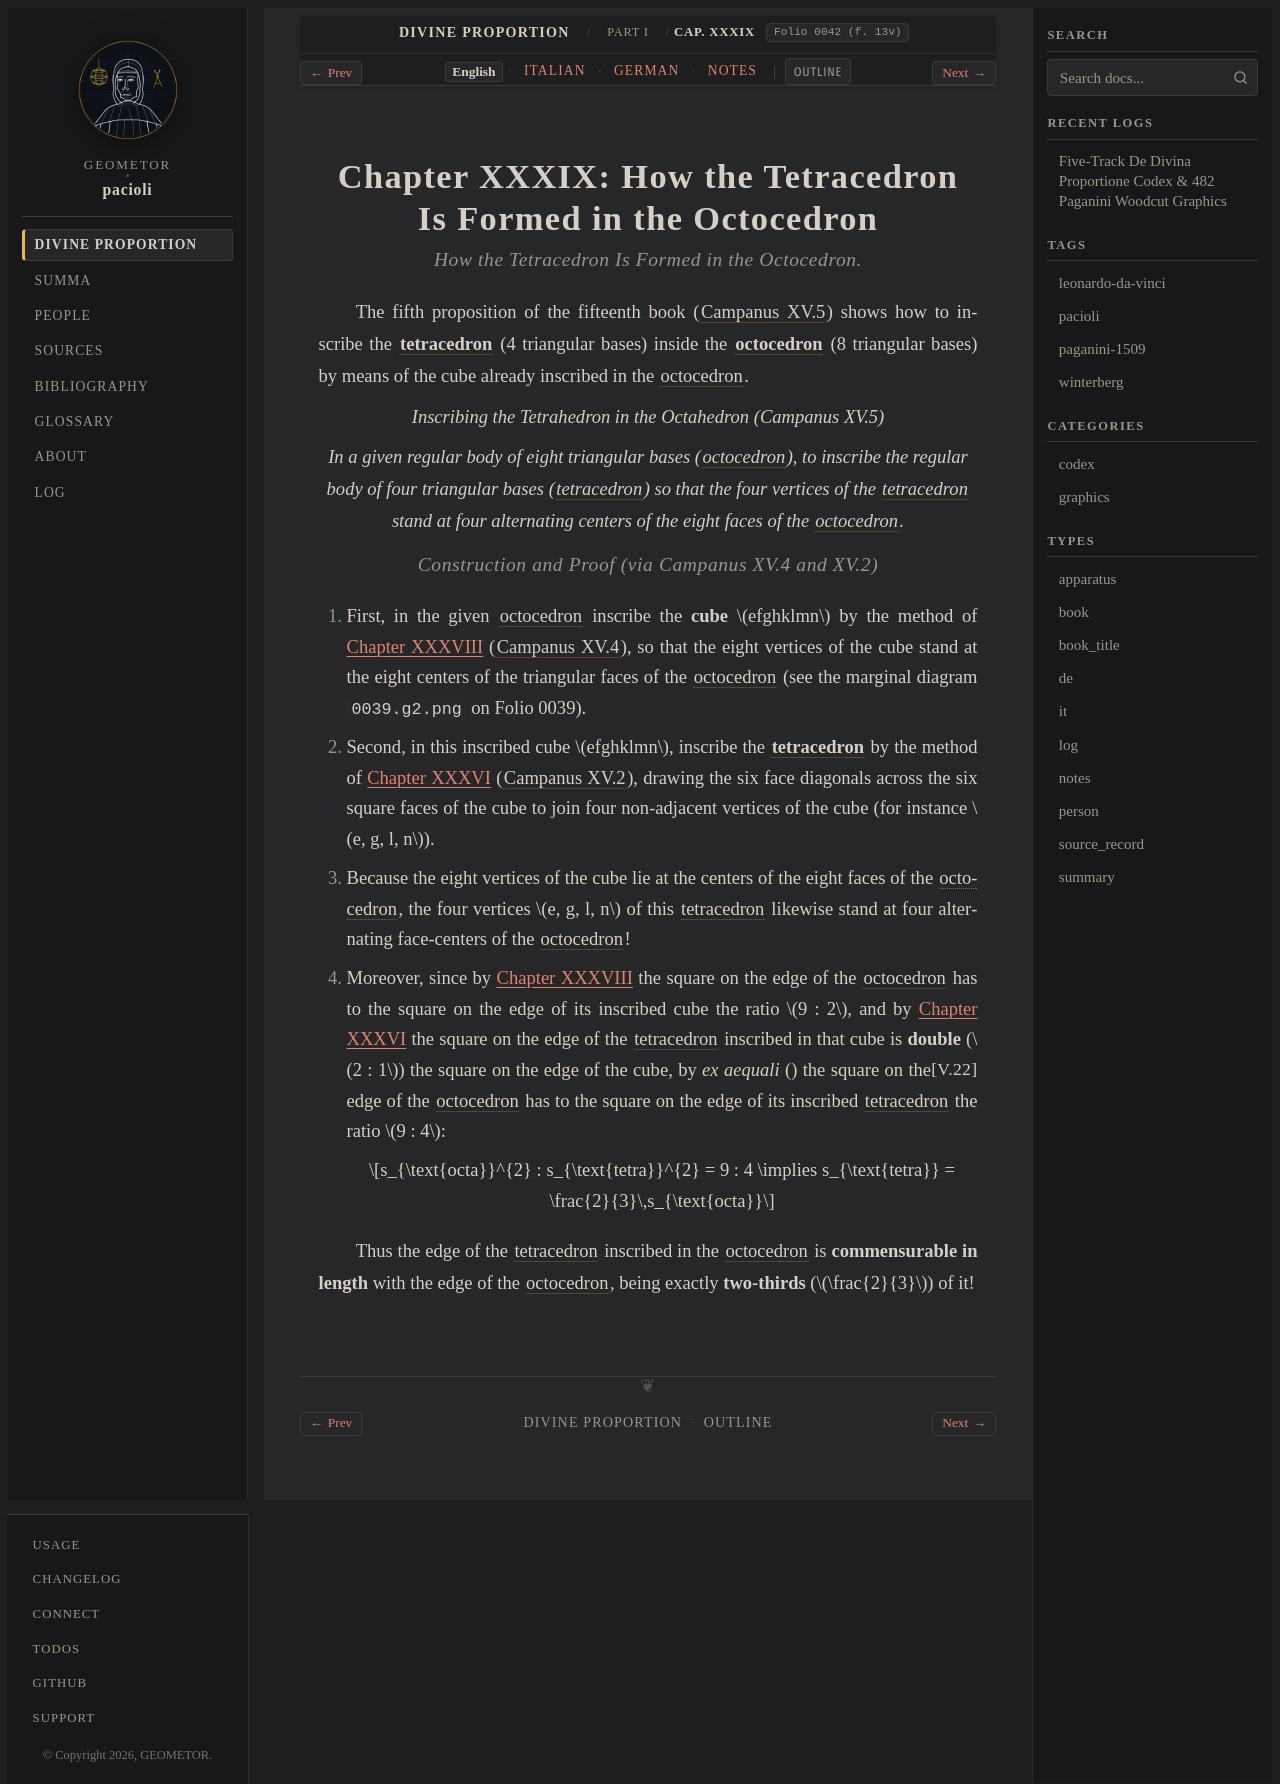

repository: geometor/pacioli · page: de_divina_proportione/compendio/cap_39/index.html · generator: sphinx

:tracks: English: index | Italian: it | German: de | Notes: notes
:layout: book
:canonical_id: Cap. XXXIX
:folio: 0042 (f. 13v)

.. _compendio-cap_39:
.. _compendio-cap_39-en:

Chapter XXXIX: How the Tetracedron Is Formed in the Octocedron
==============================================================

.. rubric:: How the Tetracedron Is Formed in the Octocedron.

.. folio:: 0042 (f. 13v)

The fifth proposition of the fifteenth book (:cite:`Campanus XV.5 <campanus:euclid:XV.5>`) shows how to inscribe the :term:`**tetracedron** <tetrahedron>` (4 triangular bases) inside the :term:`**octocedron** <octahedron>` (8 triangular bases) by means of the cube already inscribed in the :term:`octocedron <octahedron>`.

.. enunciation:: Inscribing the Tetrahedron in the Octahedron (Campanus XV.5)

   In a given regular body of eight triangular bases (:term:`*octocedron* <octahedron>`), to inscribe the regular body of four triangular bases (:term:`*tetracedron* <tetrahedron>`) so that the four vertices of the :term:`tetracedron <tetrahedron>` stand at four alternating centers of the eight faces of the :term:`octocedron <octahedron>`.

.. rubric:: Construction and Proof (via Campanus XV.4 and XV.2)

.. assertion::

   1. First, in the given :term:`octocedron <octahedron>` inscribe the **cube** :math:`efghklmn` by the method of :ref:`Chapter XXXVIII <compendio-cap_38-en>` (:cite:`Campanus XV.4 <campanus:euclid:XV.4>`), so that the eight vertices of the cube stand at the eight centers of the triangular faces of the :term:`octocedron <octahedron>` (see the marginal diagram ``0039.g2.png`` on Folio 0039).
   2. Second, in this inscribed cube :math:`efghklmn`, inscribe the :term:`**tetracedron** <tetrahedron>` by the method of :ref:`Chapter XXXVI <compendio-cap_36-en>` (:cite:`Campanus XV.2 <campanus:euclid:XV.2>`), drawing the six face diagonals across the six square faces of the cube to join four non-adjacent vertices of the cube (for instance :math:`e, g, l, n`).
   3. Because the eight vertices of the cube lie at the centers of the eight faces of the :term:`octocedron <octahedron>`, the four vertices :math:`e, g, l, n` of this :term:`tetracedron <tetrahedron>` likewise stand at four alternating face-centers of the :term:`octocedron <octahedron>`!
   4. Moreover, since by :ref:`Chapter XXXVIII <compendio-cap_38-en>` the square on the edge of the :term:`octocedron <octahedron>` has to the square on the edge of its inscribed cube the ratio :math:`9 : 2`, and by :ref:`Chapter XXXVI <compendio-cap_36-en>` the square on the edge of the :term:`tetracedron <tetrahedron>` inscribed in that cube is **double** (:math:`2 : 1`) the square on the edge of the cube, by *ex aequali* (:just:`V.22`) the square on the edge of the :term:`octocedron <octahedron>` has to the square on the edge of its inscribed :term:`tetracedron <tetrahedron>` the ratio :math:`9 : 4`:

      .. math::

         s_{\text{octa}}^{2} : s_{\text{tetra}}^{2} = 9 : 4 \implies s_{\text{tetra}} = \frac{2}{3}\,s_{\text{octa}}

Thus the edge of the :term:`tetracedron <tetrahedron>` inscribed in the :term:`octocedron <octahedron>` is **commensurable in length** with the edge of the :term:`octocedron <octahedron>`, being exactly **two-thirds** (:math:`\frac{2}{3}`) of it!

.. qed::
